Run: headless pygame with SDL's dummy video driver; simulated clock (each Clock.tick advances the game by its frame time, no real sleeping); random seed 0; keys injected as events and as key.get_pressed() state; no mouse input.
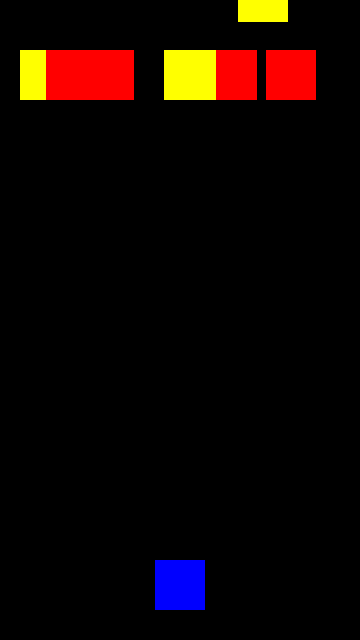
Frame 1 of 4 · flips 1–60 · no input
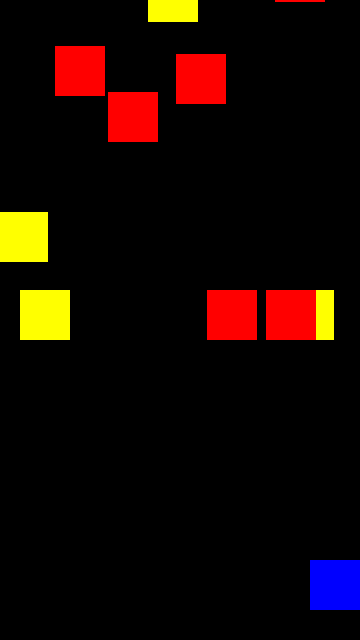
Frame 2 of 4 · flips 61–180 · tapped SPACE, RETURN · held RIGHT (→), D
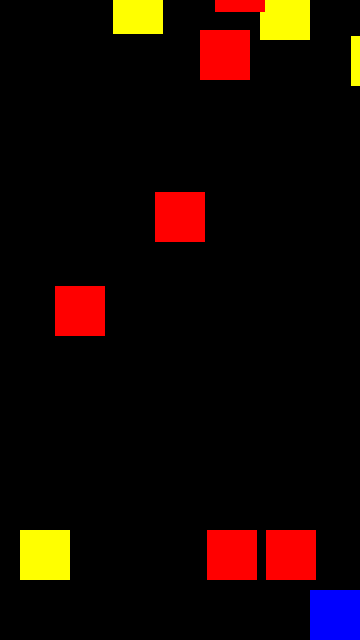
Frame 3 of 4 · flips 181–300 · held DOWN (↓), S
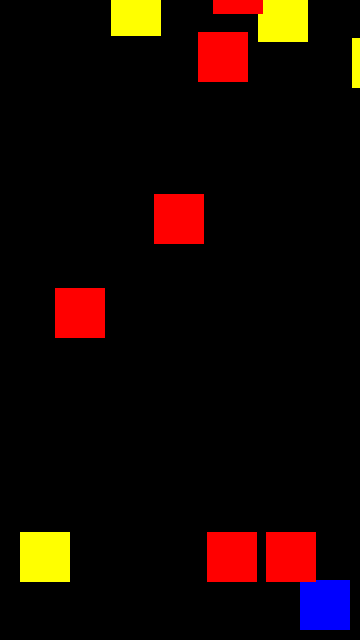
Frame 4 of 4 · flips 301–420 · held LEFT (←), A, UP (↑), W

The pygame program that drew these frames:

import pygame
import random
# from os import path


# define screen and refresh rate
WIDTH = 360
HEIGHT = 640
FPS = 30

# define colors'
RED = (255, 0, 0)
GREEN = (0, 255, 0)
BLUE = (0, 0, 255)
BLACK = (0, 0, 0)
YELLOW = (255, 255, 0)
BROWN = (165, 42, 42)

# initial pygame and create game window
pygame.init()
# pygame.mixer.init()

screen = pygame.display.set_mode((WIDTH, HEIGHT))
pygame.display.set_caption('Space Force Prime')
clock = pygame.time.Clock()



def newnpc():
    n = [Npc(), Friendly()]
    newn = random.choice(n)
    all_sprites.add(newn)
    npcs.add(newn)


# class for ship controlled by player
class Player(pygame.sprite.Sprite):
    def __init__(self):
        pygame.sprite.Sprite.__init__(self)
        self.image = pygame.Surface((50, 50))
        self.image.fill((BLUE))
        self.rect = self.image.get_rect()

        self.rect.centerx = WIDTH / 2
        self.rect.bottom = HEIGHT - 30
        self.speedx = 0
        self.speedy = 0
        
    def update(self):
        self.speedx = 0
        self.speedy = 0
        keystate = pygame.key.get_pressed()
        if keystate[pygame.K_LEFT]:
            self.speedx = -10
        if keystate[pygame.K_RIGHT]:
            self.speedx = 10
        if keystate[pygame.K_UP]:
            self.speedy = -10
        if keystate[pygame.K_DOWN]:
            self.speedy = 10
        # self.rect.x += self.speedx
        # self.rect.y += self.speedy
        self.rect.move_ip(self.speedx, self.speedy)
        if self.rect.right > WIDTH:
            self.rect.right = WIDTH
        if self.rect.left < 0:
            self.rect.left = 0
        if self.rect.top < 0:
            self.rect.top = 0
        if self.rect.bottom > HEIGHT:
            self.rect.bottom = HEIGHT

    def shoot(self):
        projectile = Projectile(self.rect.centerx, self.rect.top)
        all_sprites.add(projectile)
        projectiles.add(projectile)

    def shoot_package(self):
        package = Package(self.rect.centerx, self.rect.top)
        all_sprites.add(package)
        projectiles.add(package)


# general class for all npc's
class Npc(pygame.sprite.Sprite):
    def __init__(self):
        pygame.sprite.Sprite.__init__(self)
        self.image = pygame.Surface((50, 50))
        self.image.fill((RED))
        self.rect = self.image.get_rect()

        self.rect.x = random.randrange(WIDTH - self.rect.width)
        self.rect.y = -50
        self.rect.bottom = -20
        self.speedy = 2
        self.speedx = random.randrange(-2, 2)
        

    def update(self):
        # self.rect.x += self.speedx
        # self.rect.y += self.speedy
        self.rect.move_ip(self.speedx, self.speedy)
        if self.rect.top > HEIGHT or self.rect.left < -50 or self.rect.right > WIDTH + 50:
            self.rect.x = random.randrange(WIDTH - self.rect.width)
            self.rect.y = -50


class Friendly(Npc):
    def __init__(self):
        super().__init__()
        self.image.fill((YELLOW))
        


# projectile class for packages and weapons
class Projectile(pygame.sprite.Sprite):
    def __init__(self, x, y):
        pygame.sprite.Sprite.__init__(self)
        
        self.image = pygame.Surface((10, 30))
        self.image.fill((GREEN))
        self.rect = self.image.get_rect()
        self.rect.bottom = y
        self.rect.centerx = x
        self.speedy = -5

    def update(self):
        # self.rect.y += self.speedy
        self.rect.move_ip(0, self.speedy)
        if self.rect.bottom < 0:
            self.kill()

class Package(Projectile):
    def __init__(self, x, y):
        super().__init__(x, y)
        self.image = pygame.Surface((20, 10))
        self.image.fill((BROWN))
    #     self.rect.bottom = y
    #     self.rect.centerx = x
    #     self.speedy = -5
    # def update(self):
    #     # self.rect.y += self.speedy
    #     self.rect.move_ip(0, self.speedy)
    #     if self.rect.bottom < 0:
    #         self.kill()

# create sprites and sprite groups
all_sprites = pygame.sprite.Group()
npcs = pygame.sprite.Group()
projectiles = pygame.sprite.Group()

player = Player()
all_sprites.add(player)
for i in range(10):
    newnpc()

# game loop
running = True
while running:
    clock.tick(FPS)

    for event in pygame.event.get():

        if event.type == pygame.QUIT:
            running = False
        elif event.type == pygame.KEYDOWN:
            if event.key == pygame.K_SPACE:
                player.shoot()
            if event.key == pygame.K_z:
                player.shoot_package()

    # update sprites
    all_sprites.update()

    # check projectile collision with npc
    hits = pygame.sprite.groupcollide(npcs, projectiles, True, True)
    for hit in hits:
        newnpc()

    # check npc collisions with player
    playerhits = pygame.sprite.spritecollide(player, npcs, False)
    if playerhits:
        running = False

    # Draw / render screen
    screen.fill(BLACK)
    all_sprites.draw(screen)
    pygame.display.flip()

pygame.quit()
